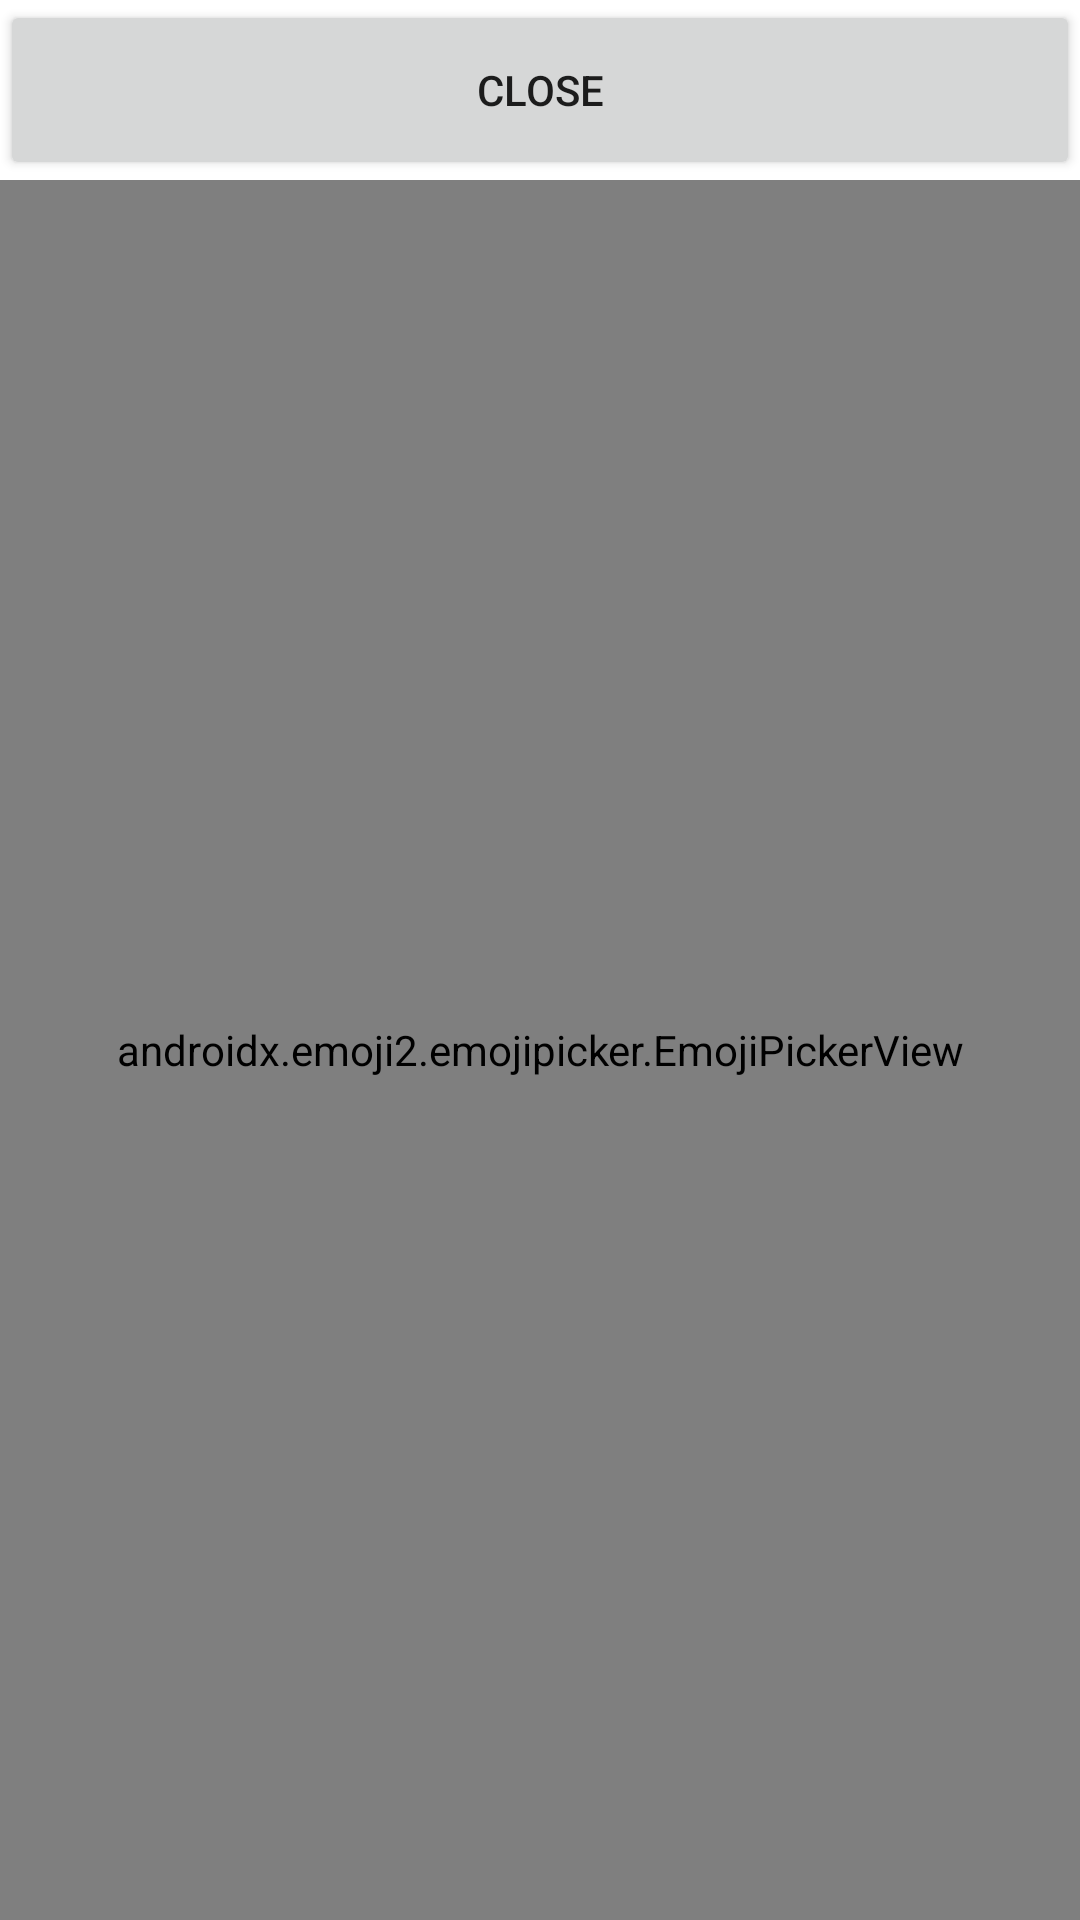

This screen was rendered from an Android layout file. Write that file and the resources it references.
<!-- AndroidManifest.xml: application theme Theme.DakotaKeyboard -->
<!-- res/layout/dakota_keyboard_emoji_picker.xml -->
<?xml version="1.0" encoding="utf-8"?>
<LinearLayout xmlns:android="http://schemas.android.com/apk/res/android"
    android:id="@+id/emoji_picker_container"
    android:layout_width="match_parent"
    android:layout_height="match_parent"
    android:orientation="vertical">

    <Button
        android:id="@+id/close_emoji_picker"
        android:layout_width="match_parent"
        android:layout_height="60dp"
        android:text="@string/close" />

    <androidx.emoji2.emojipicker.EmojiPickerView
        android:id="@+id/emoji_picker"
        android:layout_width="match_parent"
        android:layout_height="0dp"
        android:layout_weight="1" />
</LinearLayout>
<!-- resources referenced by this layout -->
<resources>
  <string name="close">Close</string>
  <style name="Theme.DakotaKeyboard" parent="Theme.MaterialComponents.DayNight.DarkActionBar">
          
          <item name="colorPrimary">@color/purple_500</item>
          <item name="colorPrimaryVariant">@color/purple_700</item>
          <item name="colorOnPrimary">@color/white</item>
          
          <item name="colorSecondary">@color/teal_200</item>
          <item name="colorSecondaryVariant">@color/teal_700</item>
          <item name="colorOnSecondary">@color/black</item>
          
          <item name="android:statusBarColor">?attr/colorPrimaryVariant</item>
          
      </style>
  <!-- not gathered from this repository: default colours our renderer supplied (Android Studio template values) -->
  <color name="purple_500">#FF6200EE</color>
  <color name="purple_700">#FF3700B3</color>
  <color name="teal_200">#FF03DAC5</color>
  <color name="teal_700">#FF018786</color>
  <color name="black">#FF000000</color>
  <color name="white">#FFFFFFFF</color>
</resources>
